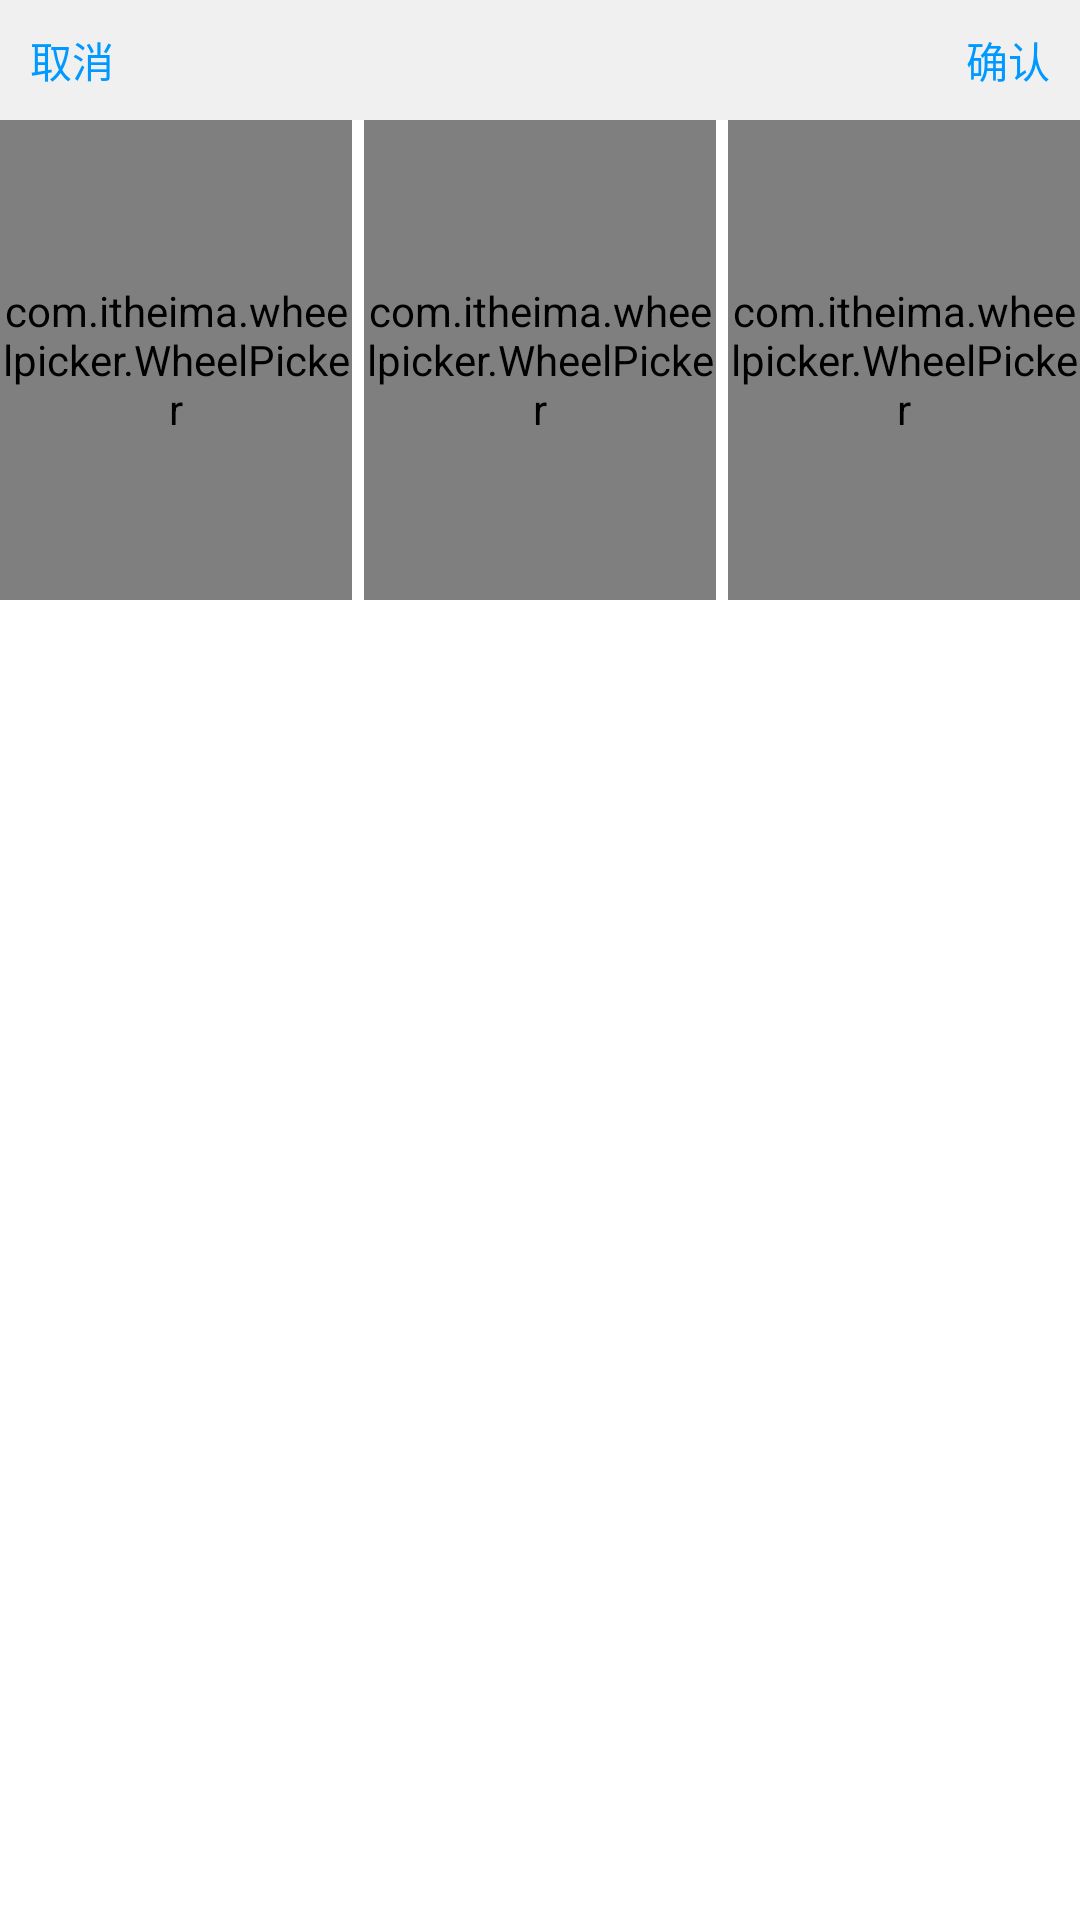

The Android layout XML behind this screen, and the referenced resources:
<!-- AndroidManifest.xml: application theme AppTheme -->
<!-- res/layout/dialog_area_picker.xml -->
<?xml version="1.0" encoding="utf-8"?>
<LinearLayout xmlns:android="http://schemas.android.com/apk/res/android"
    xmlns:app="http://schemas.android.com/apk/res-auto"
    xmlns:tools="http://schemas.android.com/tools"
    android:layout_width="match_parent"
    android:layout_height="wrap_content"
    android:background="@color/colorWhite"
    android:gravity="center_horizontal"
    android:orientation="vertical">

    <LinearLayout
        android:layout_width="match_parent"
        android:layout_height="@dimen/dp_40"
        android:background="@color/colorLine"
        android:gravity="center_vertical"
        android:orientation="horizontal">

        <TextView
            android:id="@+id/tv_cancel"
            android:layout_width="wrap_content"
            android:layout_height="match_parent"
            android:gravity="center"
            android:paddingLeft="@dimen/dp_10"
            android:paddingRight="@dimen/dp_10"
            android:text="@string/cancel"
            android:textColor="@color/colorBlue" />

        <View
            android:layout_width="0dp"
            android:layout_height="match_parent"
            android:layout_weight="1" />

        <TextView
            android:id="@+id/tv_confirm"
            android:layout_width="wrap_content"
            android:layout_height="match_parent"
            android:gravity="center"
            android:paddingLeft="@dimen/dp_10"
            android:paddingRight="@dimen/dp_10"
            android:text="@string/confirm"
            android:textColor="@color/colorBlue" />
    </LinearLayout>

    <LinearLayout
        android:layout_width="match_parent"
        android:layout_height="@dimen/dp_160">

        <com.itheima.wheelpicker.WheelPicker
            android:id="@+id/wheelPicker_1"
            android:layout_width="0dp"
            android:layout_height="match_parent"
            android:layout_marginRight="@dimen/dp_2"
            android:layout_weight="1"
            app:wheel_atmospheric="true"
            app:wheel_curved="true"
            app:wheel_item_text_color="@color/color_666666"
            app:wheel_item_text_size="@dimen/sp_17"
            app:wheel_selected_item_position="0"
            app:wheel_selected_item_text_color="@color/color_333333" />

        <com.itheima.wheelpicker.WheelPicker
            android:id="@+id/wheelPicker_2"
            android:layout_width="0dp"
            android:layout_height="match_parent"
            android:layout_marginLeft="@dimen/dp_2"
            android:layout_marginRight="@dimen/dp_2"
            android:layout_weight="1"
            app:wheel_atmospheric="true"
            app:wheel_curved="true"
            app:wheel_item_text_color="@color/color_666666"
            app:wheel_item_text_size="@dimen/sp_17"
            app:wheel_selected_item_position="0"
            app:wheel_selected_item_text_color="@color/color_333333" />

        <com.itheima.wheelpicker.WheelPicker
            android:id="@+id/wheelPicker_3"
            android:layout_width="0dp"
            android:layout_height="match_parent"
            android:layout_marginLeft="@dimen/dp_2"
            android:layout_weight="1"
            app:wheel_atmospheric="true"
            app:wheel_curved="true"
            app:wheel_item_text_color="@color/color_666666"
            app:wheel_item_text_size="@dimen/sp_17"
            app:wheel_selected_item_position="0"
            app:wheel_selected_item_text_color="@color/color_333333" />

    </LinearLayout>
</LinearLayout>
<!-- resources referenced by this layout -->
<resources>
  <color name="colorBlue">#0099FF</color>
  <color name="colorLine">#F0F0F0</color>
  <color name="colorWhite">#FFFFFF</color>
  <color name="color_333333">#333333</color>
  <color name="color_666666">#666666</color>
  <dimen name="dp_10">10dp</dimen>
  <dimen name="dp_160">160dp</dimen>
  <dimen name="dp_2">2dp</dimen>
  <dimen name="dp_40">40dp</dimen>
  <dimen name="sp_17">17sp</dimen>
  <string name="cancel">取消</string>
  <string name="confirm">确认</string>
  <style name="AppTheme" parent="Theme.AppCompat.Light.NoActionBar">
          
          <item name="colorPrimary">@color/colorPrimary</item>
          <item name="colorPrimaryDark">@color/colorPrimaryDark</item>
          <item name="colorAccent">@color/colorAccent</item>
      </style>
  <color name="colorPrimary">#3F51B5</color>
  <color name="colorPrimaryDark">#303F9F</color>
  <color name="colorAccent">#FF4081</color>
</resources>
